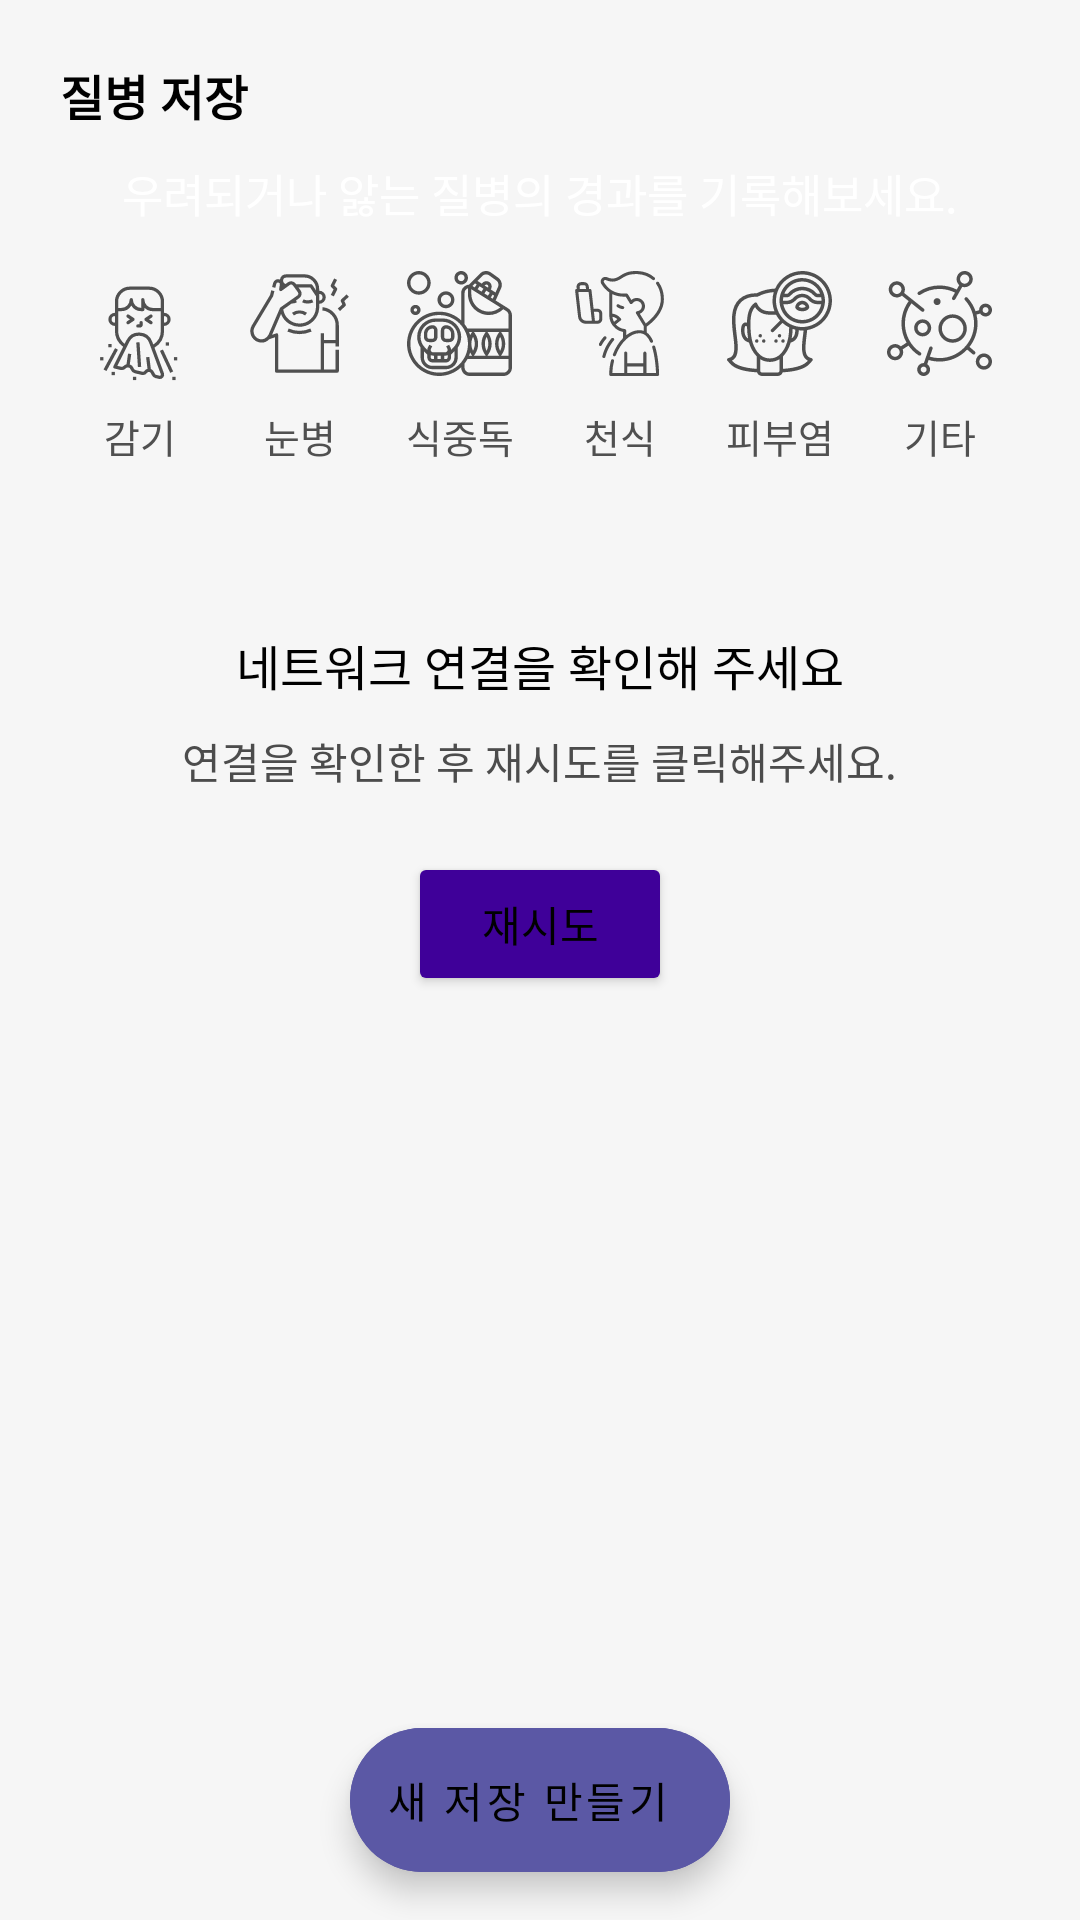

Layout XML and referenced resources for this Android screen:
<!-- AndroidManifest.xml: application theme Theme.DiseaseIndex -->
<!-- res/layout/fragment_after.xml -->
<?xml version="1.0" encoding="utf-8"?>
<androidx.constraintlayout.widget.ConstraintLayout xmlns:android="http://schemas.android.com/apk/res/android"
    xmlns:app="http://schemas.android.com/apk/res-auto"
    xmlns:tools="http://schemas.android.com/tools"
    android:layout_width="match_parent"
    android:layout_height="match_parent"
    android:background="#F6F6F6">

    <LinearLayout
        android:paddingBottom="5dp"
        android:orientation="vertical"
        android:paddingTop="20dp"
        android:paddingLeft="20dp"
        android:paddingRight="20dp"
        android:background="@color/whitee"
        android:id="@+id/lly_toptext"
        android:layout_width="match_parent"
        android:layout_height="0dp"
        app:layout_constraintTop_toTopOf="parent">

        <TextView
            android:id="@+id/tv_test1"
            android:layout_width="wrap_content"
            android:layout_height="wrap_content"
            android:text="질병 저장"
            android:textColor="@color/black"
            android:textSize="16sp"
            android:textStyle="bold" />

        <TextView
            android:layout_marginTop="10dp"
            android:gravity="top|center"
            android:layout_gravity="center"
            android:id="@+id/tv_test2"
            android:layout_width="match_parent"
            android:layout_height="wrap_content"
            android:textColor="@color/white"
            android:textSize="15sp"
            android:layout_marginBottom="0dp"
            android:text="우려되거나 앓는 질병의 경과를 기록해보세요." />

    </LinearLayout>
    <LinearLayout
        android:orientation="vertical"
        android:paddingLeft="20dp"
        android:paddingRight="20dp"
        android:paddingBottom="10dp"
        android:background="@color/whitee"
        android:id="@+id/lly_toptextx"
        android:layout_width="match_parent"
        android:layout_height="0dp"
        app:layout_constraintTop_toBottomOf="@+id/lly_toptext">

        <RadioGroup
            android:id="@+id/rg_radiogroup"
            android:orientation="horizontal"
            android:layout_width="match_parent"
            android:layout_height="50dp"
            app:layout_constraintTop_toTopOf="parent">

            <RadioButton
                android:id="@+id/rg_Transport"
                android:layout_width="0dp"
                android:layout_height="44dp"
                android:layout_gravity="center_vertical"
                android:layout_marginTop="10dp"
                android:layout_weight="1"
                android:button="@null"
                android:drawableTop="@drawable/radio_button_cough" />

            <RadioButton
                android:id="@+id/rg_lodgment"
                android:layout_width="0dp"
                android:layout_height="50dp"
                android:layout_gravity="center_vertical"
                android:layout_marginTop="10dp"
                android:layout_weight="1"
                android:button="@null"
                android:drawableTop="@drawable/radio_button_eye" />

            <RadioButton
                android:layout_marginTop="10dp"
                android:drawableTop="@drawable/radio_button_poison"
                android:button="@null"
                android:layout_weight="1"
                android:id="@+id/rg_food"
                android:layout_width="0dp"
                android:layout_height="50dp"
                android:layout_gravity="center_vertical" />
            <RadioButton
                android:layout_marginTop="10dp"
                android:drawableTop="@drawable/radio_button_asthma"
                android:button="@null"
                android:layout_weight="1"
                android:id="@+id/rg_shopping"
                android:layout_width="0dp"
                android:layout_height="50dp"
                android:layout_gravity="center_vertical" />
            <RadioButton
                android:layout_marginTop="10dp"
                android:drawableTop="@drawable/radio_button_skin"
                android:button="@null"
                android:layout_weight="1"
                android:id="@+id/rg_tourism"
                android:layout_width="0dp"
                android:layout_height="50dp"
                android:layout_gravity="center_vertical" />
            <RadioButton
                android:layout_weight="1"
                android:layout_marginTop="10dp"
                android:drawableTop="@drawable/radio_button_unlike"
                android:button="@null"
                android:id="@+id/rg_other"
                android:layout_width="0dp"
                android:layout_height="50dp"
                android:layout_gravity="center_vertical" />

        </RadioGroup>
        <LinearLayout
            android:id="@+id/lly_tvlist"
            android:orientation="horizontal"
            android:layout_width="match_parent"
            android:layout_height="25dp"
            app:layout_constraintTop_toBottomOf="@+id/radioGroup">
            <TextView
                android:gravity="center"
                android:textSize="13dp"
                android:layout_weight="1"
                android:layout_width="0dp"
                android:layout_height="30dp"
                android:text="감기"
                android:textColor="#505050"/>

            <TextView
                android:layout_width="0dp"
                android:layout_height="20dp"
                android:layout_weight="1"
                android:gravity="center"
                android:text="눈병"
                android:textColor="#505050"
                android:textSize="13dp" />

            <TextView
                android:gravity="center"
                android:textSize="13dp"
                android:layout_weight="1"
                android:layout_width="0dp"
                android:layout_height="30dp"
                android:text="식중독"
                android:textColor="#505050"/>
            <TextView
                android:gravity="center"
                android:textSize="13dp"
                android:layout_weight="1"
                android:layout_width="0dp"
                android:layout_height="30dp"
                android:text="천식"
                android:textColor="#505050"/>
            <TextView
                android:gravity="center"
                android:textSize="13dp"
                android:layout_weight="1"
                android:layout_width="0dp"
                android:layout_height="30dp"
                android:text="피부염"
                android:textColor="#505050"/>
            <TextView
                android:gravity="center"
                android:textSize="13dp"
                android:layout_weight="1"
                android:layout_width="0dp"
                android:layout_height="30dp"
                android:text="기타"
                android:textColor="#505050"/>


        </LinearLayout>
    </LinearLayout>


    <androidx.recyclerview.widget.RecyclerView
        android:layout_marginTop="10dp"
        android:id="@+id/rv_note"
        android:layout_width="0dp"
        android:layout_height="0dp"
        app:layout_constraintBottom_toBottomOf="parent"
        app:layout_constraintEnd_toEndOf="parent"
        app:layout_constraintStart_toStartOf="parent"
        app:layout_constraintTop_toBottomOf="@+id/lly_toptextx"
        tools:listitem="@layout/noted_item_layout" />

    <com.google.android.material.floatingactionbutton.ExtendedFloatingActionButton
        android:id="@+id/addFloatingButton"
        android:layout_width="wrap_content"
        android:layout_height="wrap_content"
        android:layout_margin="16dp"
        android:backgroundTint="#5B58A5"
        android:gravity="center"
        android:textColor="@color/whitee"
        android:text="새 저장 만들기"
        app:layout_constraintEnd_toEndOf="parent"
        app:layout_constraintStart_toStartOf="parent"
        app:layout_constraintBottom_toBottomOf="parent"
        app:tint="@color/whitee" />

    <LinearLayout
        android:layout_marginTop="200dp"
        android:id="@+id/lly_outnet"
        app:layout_constraintTop_toTopOf="parent"
        android:layout_width="match_parent"
        android:layout_height="match_parent"
        app:layout_constraintStart_toStartOf="parent"
        android:orientation="vertical">
        <TextView
            android:gravity="center"
            android:layout_gravity="center"
            android:layout_marginTop="10dp"
            android:layout_width="wrap_content"
            android:layout_height="wrap_content"
            android:text="네트워크 연결을 확인해 주세요"
            android:textSize="16sp" />
        <TextView
            android:textColor="#4C4C4C"
            android:gravity="center"
            android:layout_gravity="center"
            android:layout_marginTop="10dp"
            android:layout_width="wrap_content"
            android:layout_height="wrap_content"
            android:text="연결을 확인한 후 재시도를 클릭해주세요."
            android:textSize="14sp" />
        <Button
            android:backgroundTint="#3F0099"
            android:layout_marginTop="20dp"
            android:id="@+id/btn_restart"
            android:textColor="@color/whitee"
            android:gravity="center"
            android:layout_gravity="center"
            android:layout_width="wrap_content"
            android:layout_height="wrap_content"
            android:text="재시도"/>

    </LinearLayout>
</androidx.constraintlayout.widget.ConstraintLayout>
<!-- res/layout/noted_item_layout.xml (included above) -->
<?xml version="1.0" encoding="utf-8"?>
<LinearLayout xmlns:android="http://schemas.android.com/apk/res/android"
    android:layout_width="match_parent"
    android:layout_height="wrap_content"
    android:orientation="vertical"
    android:background="#FFFFFF"
    android:id="@+id/cardBg">

    <TextView
        android:id="@+id/tv_qwer"
        android:visibility="gone"
        android:layout_width="match_parent"
        android:layout_height="match_parent"
        android:text="zzzzzzz"/>
<LinearLayout xmlns:android="http://schemas.android.com/apk/res/android"
    android:layout_width="match_parent"
    android:layout_height="wrap_content"
    android:padding="8dp"
    android:orientation="horizontal"
    android:background="#FFFFFF"
    android:id="@+id/cardBgg">
    <LinearLayout
        android:padding="15dp"
        android:layout_width="0dp"
        android:layout_weight="0.8"
        android:layout_height="50dp">
    <ImageView
        android:background="@drawable/loding"
        android:layout_width="wrap_content"
        android:layout_height="wrap_content"
        android:id="@+id/iv_pick"/>
    </LinearLayout>
    <LinearLayout
        android:layout_width="0dp"
        android:layout_weight="3"
        android:layout_height="match_parent"
        android:orientation="vertical">
    <LinearLayout
        android:layout_width="wrap_content"
        android:layout_height="0dp"
        android:layout_weight="1"
        android:orientation="horizontal">
        <TextView
            android:textStyle="bold"
            android:textColor="@color/purple"
            android:layout_marginLeft="15dp"
            android:layout_marginTop="5dp"
            android:text="천식"
            android:id="@+id/tv_title"
            android:layout_width="wrap_content"
            android:layout_height="wrap_content"
            android:layout_alignParentEnd="true"
            android:textSize="15dp"
            android:textAppearance="@style/TextAppearance.AppCompat.Large"/>
        <TextView
            android:textSize="15dp"
            android:layout_marginLeft="15dp"
            android:layout_marginTop="5dp"
            android:text="경미"
            android:id="@+id/tv_desc"
            android:layout_below="@+id/text_view_title"
            android:layout_width="wrap_content"
            android:layout_height="wrap_content" />
    </LinearLayout>
    <LinearLayout
        android:layout_width="wrap_content"
        android:layout_height="0dp"
        android:layout_weight="1"
        android:orientation="horizontal">

        <TextView
            android:textSize="13dp"
            android:textColor="#4C4C4C"
            android:layout_marginLeft="15dp"
            android:layout_marginTop="5dp"
            android:text="잦은 기침과 재채기를 동반한 미열..."
            android:id="@+id/tv_level2"
            android:layout_below="@+id/text_view_title"
            android:layout_width="wrap_content"
            android:layout_height="wrap_content" />
    </LinearLayout>
    </LinearLayout>

        <TextView
            android:gravity="center"
            android:textSize="10sp"
            android:textColor="#4C4C4C"
            android:text="9월 02일 08:09"
            android:id="@+id/tv_date"
            android:layout_toStartOf="@+id/text_view_priority"
            android:layout_width="0dp"
            android:layout_weight="1.5"
            android:layout_height="match_parent" />


</LinearLayout>
<View
android:layout_width="match_parent"
android:layout_height="1dp"
android:background="@color/whgray"/>
</LinearLayout>
<!-- resources referenced by this layout -->
<resources>
  <color name="black">#FF000000</color>
  <color name="purple">#5B58A5</color>
  <color name="whgray">#cccccc</color>
  <color name="white">#FFFFFF</color>
  <!-- drawable loding: png bitmap (drawable, 56665 bytes) -->
  <!-- drawable radio_button_asthma (drawable) -->
  <?xml version="1.0" encoding="utf-8"?>
  <selector xmlns:android="http://schemas.android.com/apk/res/android">
      <item android:state_checked= "false"
          android:drawable = "@drawable/ic_asthma">
      </item>
      <item android:state_checked= "true"
          android:drawable = "@drawable/ic_asthma__1_">
      </item>
  </selector>
  <!-- drawable radio_button_cough (drawable) -->
  <?xml version="1.0" encoding="utf-8"?>
  <selector xmlns:android="http://schemas.android.com/apk/res/android">
      <item android:state_checked= "false"
          android:drawable = "@drawable/ic_sneeze">
      </item>
      <item android:state_checked= "true"
          android:drawable = "@drawable/ic_sneeze__1_">
      </item>
  </selector>
  <!-- drawable radio_button_eye (drawable) -->
  <?xml version="1.0" encoding="utf-8"?>
  <selector xmlns:android="http://schemas.android.com/apk/res/android">
      <item android:state_checked= "false"
          android:drawable = "@drawable/ic_fatigue__1_">
      </item>
      <item android:state_checked= "true"
          android:drawable = "@drawable/ic_fatigue">
      </item>
  </selector>
  <!-- drawable radio_button_poison (drawable) -->
  <?xml version="1.0" encoding="utf-8"?>
  <selector xmlns:android="http://schemas.android.com/apk/res/android">
      <item android:state_checked= "false"
          android:drawable = "@drawable/ic_poisonous__1_">
      </item>
      <item android:state_checked= "true"
          android:drawable = "@drawable/ic_poisonous">
      </item>
  </selector>
  <!-- drawable radio_button_skin (drawable) -->
  <?xml version="1.0" encoding="utf-8"?>
  <selector xmlns:android="http://schemas.android.com/apk/res/android">
      <item android:state_checked= "false"
          android:drawable = "@drawable/ic_spots">
      </item>
      <item android:state_checked= "true"
          android:drawable = "@drawable/ic_spots__1_">
      </item>
  </selector>
  <!-- drawable radio_button_unlike (drawable) -->
  <?xml version="1.0" encoding="utf-8"?>
  <selector xmlns:android="http://schemas.android.com/apk/res/android">
      <item android:state_checked= "false"
          android:drawable = "@drawable/ic_gi">
      </item>
      <item android:state_checked= "true"
          android:drawable = "@drawable/ic_gi2">
      </item>
  </selector>
  <style name="Theme.DiseaseIndex" parent="Theme.MaterialComponents.DayNight.DarkActionBar">
          
          <item name="colorPrimary">@color/purple</item>
          <item name="colorPrimaryVariant">@color/purple</item>
          <item name="colorOnPrimary">@color/white</item>
          
          <item name="colorSecondary">@color/teal_200</item>
          <item name="colorSecondaryVariant">@color/teal_700</item>
          <item name="colorOnSecondary">@color/black</item>
          <item name="android:textColor">#000000</item>
          <item name="android:titleTextStyle">@color/black</item>
          <item name="titleTextAppearance">@color/black</item>
  
          <item name="android:windowLightStatusBar">false</item>
          <item name="android:statusBarColor" tools:targetApi="l">@color/purple</item>
      </style>
  <!-- drawable ic_asthma: vector/xml drawable (drawable, 5129 chars, omitted) -->
  <!-- drawable ic_sneeze: vector/xml drawable (drawable, 3465 chars, omitted) -->
  <!-- drawable ic_fatigue: vector/xml drawable (drawable, 2449 chars, omitted) -->
  <!-- drawable ic_spots: vector/xml drawable (drawable, 4946 chars, omitted) -->
  <!-- drawable ic_spots__1_: vector/xml drawable (drawable, 4946 chars, omitted) -->
  <!-- drawable ic_gi: vector/xml drawable (drawable, 3274 chars, omitted) -->
  <!-- drawable ic_gi2: vector/xml drawable (drawable, 3274 chars, omitted) -->
  <color name="teal_200">#5B58A5</color>
  <color name="teal_700">#FF018786</color>
</resources>
